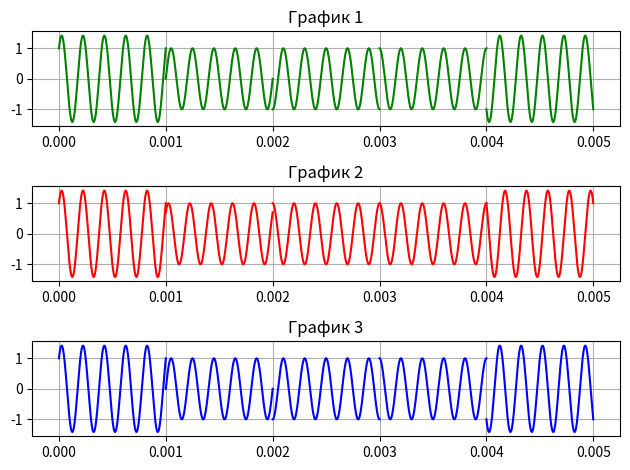

The script that saved this image:
import numpy as np
import matplotlib.pyplot as plt

# Создаем временной массив
t = np.linspace(0, 5 * 10 ** (-3), 1000)
i = [1, 0, -1, 1, -1]
q = [-1, -1, 0, 0, 1]

omega = 5 * 10 ** 3
count = 0
count1 = 1

# Вычисляем фазовый угол
fi = np.arctan2(q, 1)

# Первый график
for g in range(len(q)):
    t = np.linspace(count * 10 ** (-3), count1 * 10 ** (-3), 1000)
    T = i[g] * np.cos(2 * np.pi * omega * t) - q[g] * np.sin(2 * np.pi * omega * t)
    count += 1
    count1 += 1
    plt.subplot(3, 1, 1)
    plt.plot(t, T, color='green')
    plt.title('График 1')
    plt.grid(True)

count = 0
count1 = 1

# Второй график
for g in range(len(q)):
    t = np.linspace(count * 10 ** (-3), count1 * 10 ** (-3), 1000)
    a = np.sqrt(q[g] ** 2 + i[g] ** 2)
    T = a * np.cos(2 * np.pi * omega * t + fi[g])
    count += 1
    count1 += 1
    plt.subplot(3, 1, 2)
    plt.plot(t, T, color='red')
    plt.title('График 2')
    plt.grid(True)

count = 0
count1 = 1

# Третий график
for g in range(len(q)):
    t = np.linspace(count * 10 ** (-3), count1 * 10 ** (-3), 1000)
    xl = i[g] + 1j * q[g]
    T = np.real(xl * np.exp(2 * np.pi * 1j * omega * t))
    
    count += 1
    count1 += 1
    plt.subplot(3, 1, 3)
    plt.plot(t, T, color='blue')
    plt.title('График 3')
    plt.grid(True)

# Настройка отображения
plt.tight_layout()
plt.show()
